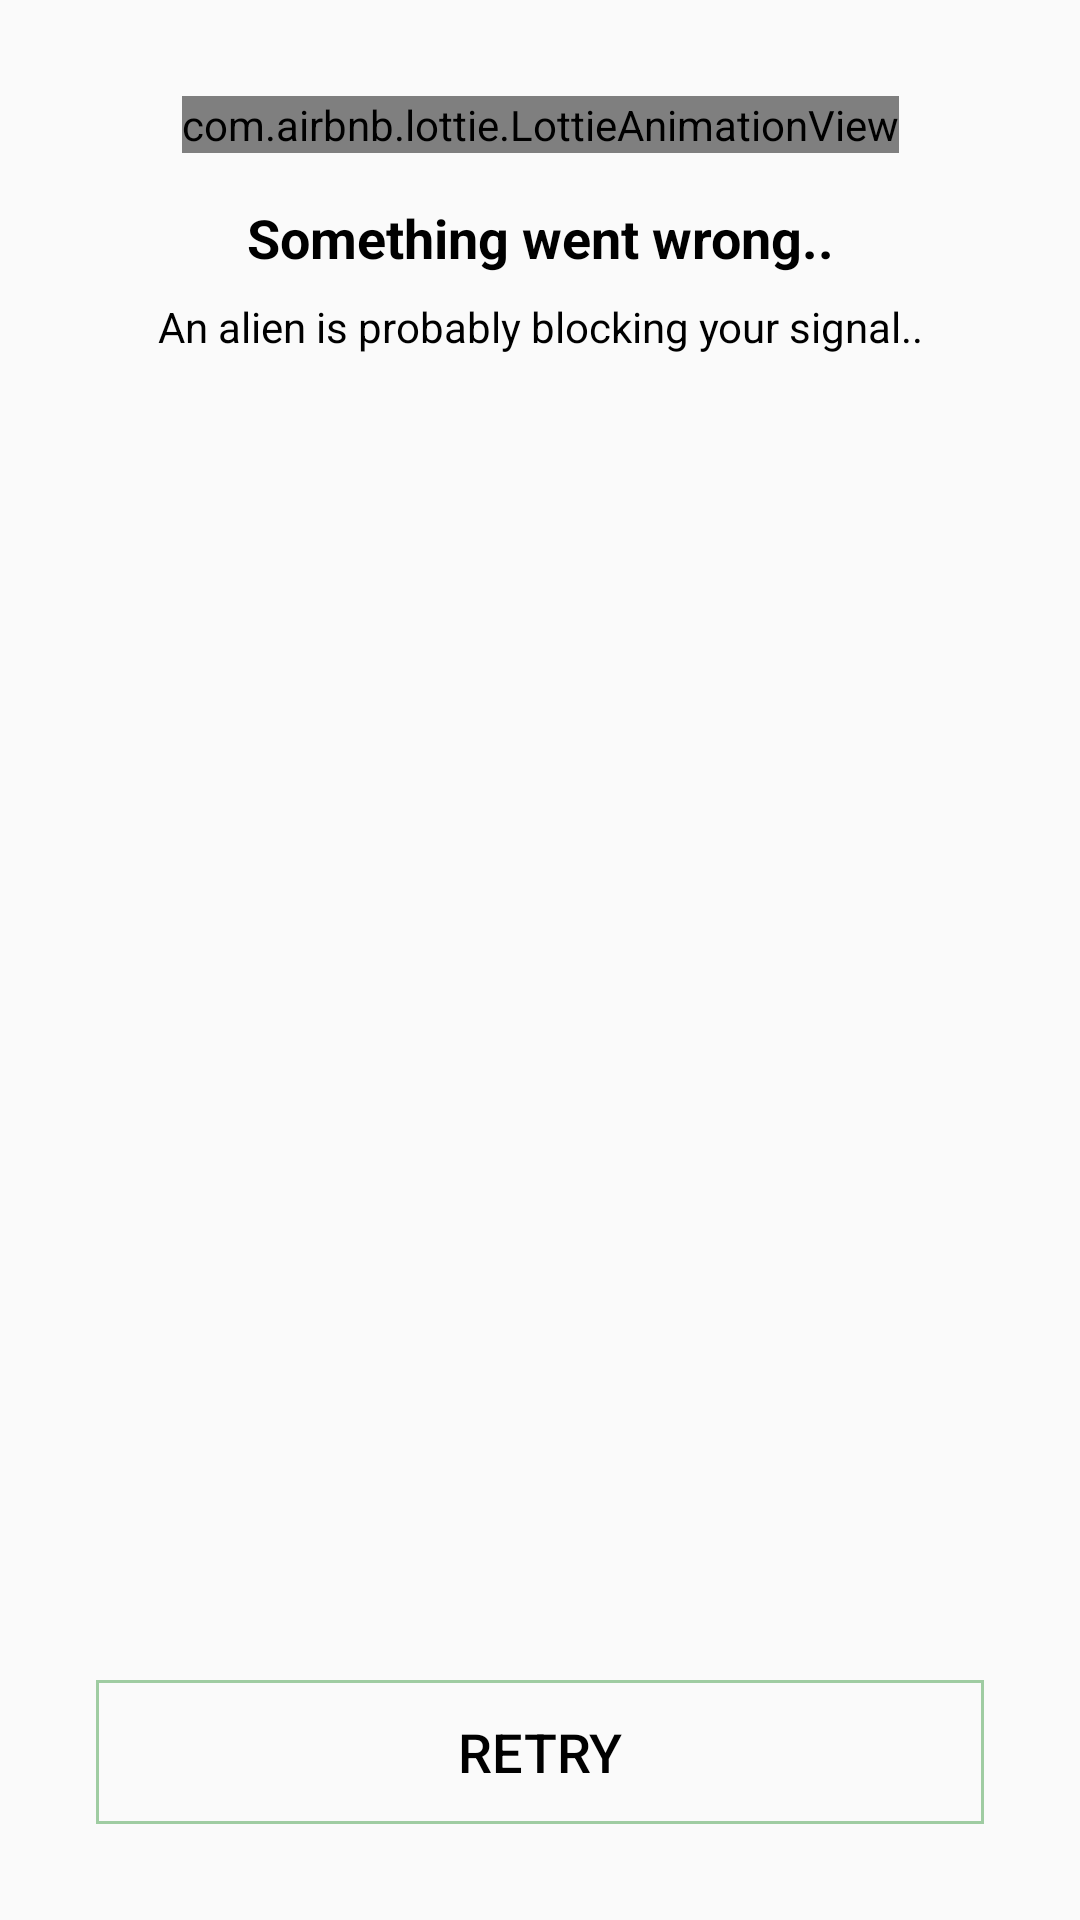

The Android layout XML behind this screen, and the referenced resources:
<!-- AndroidManifest.xml: application theme AppTheme -->
<!-- res/layout/layout_no_item_found.xml -->
<androidx.constraintlayout.widget.ConstraintLayout
    xmlns:android="http://schemas.android.com/apk/res/android"
    xmlns:app="http://schemas.android.com/apk/res-auto"
    android:id="@+id/on_item_found"
    android:layout_width="match_parent"
    android:layout_height="match_parent">


    <com.airbnb.lottie.LottieAnimationView
        android:id="@+id/animationView"
        android:layout_width="wrap_content"
        android:layout_height="wrap_content"
        android:layout_marginTop="@dimen/unit_4x"
        app:layout_constraintEnd_toEndOf="parent"
        app:layout_constraintStart_toStartOf="parent"
        app:layout_constraintTop_toTopOf="parent"
        app:lottie_autoPlay="true"
        app:lottie_loop="true"
        app:lottie_rawRes="@raw/no_item_found" />


    <TextView
        android:id="@+id/tvHeading"
        style="@style/LargeTextView"
        android:layout_width="0dp"
        android:layout_height="wrap_content"
        android:layout_marginStart="@dimen/unit_2x"
        android:layout_marginTop="@dimen/unit_2x"
        android:layout_marginEnd="@dimen/unit_2x"
        android:gravity="center"
        android:lines="1"
        android:text="@string/something_went_wrong"
        android:textStyle="bold"
        app:layout_constraintEnd_toEndOf="parent"
        app:layout_constraintStart_toStartOf="parent"
        app:layout_constraintTop_toBottomOf="@+id/animationView" />


    <TextView
        android:id="@+id/tvMessage"
        style="@style/MediumTextView"
        android:layout_width="0dp"
        android:layout_height="wrap_content"
        android:layout_marginStart="@dimen/unit_2x"
        android:layout_marginTop="@dimen/unit_1x"
        android:layout_marginEnd="@dimen/unit_2x"
        android:gravity="center"
        android:lines="1"
        android:text="@string/no_item_message"
        app:layout_constraintEnd_toEndOf="parent"
        app:layout_constraintStart_toStartOf="parent"
        app:layout_constraintTop_toBottomOf="@+id/tvHeading" />

    <Button
        android:id="@+id/btnRetry"
        android:layout_width="match_parent"
        android:layout_height="wrap_content"
        android:layout_marginStart="@dimen/unit_4x"
        android:layout_marginEnd="@dimen/unit_4x"
        android:layout_marginBottom="@dimen/unit_4x"
        android:background="@drawable/button_bg"
        android:text="@string/retry"
        android:textColor="@color/textColor"
        android:textSize="@dimen/text_size_18sp"
        app:layout_constraintBottom_toBottomOf="parent"
        app:layout_constraintStart_toStartOf="parent" />
</androidx.constraintlayout.widget.ConstraintLayout>
<!-- resources referenced by this layout -->
<resources>
  <color name="textColor">#000</color>
  <dimen name="text_size_18sp">18sp</dimen>
  <dimen name="unit_1x">8dp</dimen>
  <dimen name="unit_2x">16dp</dimen>
  <dimen name="unit_4x">32dp</dimen>
  <!-- drawable button_bg (drawable) -->
  <?xml version="1.0" encoding="utf-8"?>
  <shape
      xmlns:android="http://schemas.android.com/apk/res/android"
      android:shape="rectangle">
  
      <solid
          android:color="#00000000"/>
  
      <stroke android:color="@color/lightGreen" android:width="1dp"/>
  
  
  </shape>
  <string name="no_item_message">An alien is probably blocking your signal..</string>
  <string name="retry">Retry</string>
  <string name="something_went_wrong">Something went wrong..</string>
  <style name="LargeTextView">
          <item name="android:textColor">@color/textColor</item>
          <item name="android:textSize">@dimen/text_size_18sp</item>
      </style>
  <style name="MediumTextView">
          <item name="android:textColor">@color/textColor</item>
          <item name="android:textSize">@dimen/text_size_14sp</item>
      </style>
  <style name="AppTheme" parent="Theme.AppCompat.DayNight">
          
          <item name="colorPrimary">@color/colorPrimary</item>
          <item name="colorPrimaryDark">@color/colorPrimaryDark</item>
          <item name="colorAccent">@color/colorAccent</item>
      </style>
  <color name="lightGreen">#9fcca2</color>
  <dimen name="text_size_14sp">14sp</dimen>
  <color name="colorPrimary">#fff</color>
  <color name="colorPrimaryDark">#000</color>
  <color name="colorAccent">#fff</color>
</resources>
